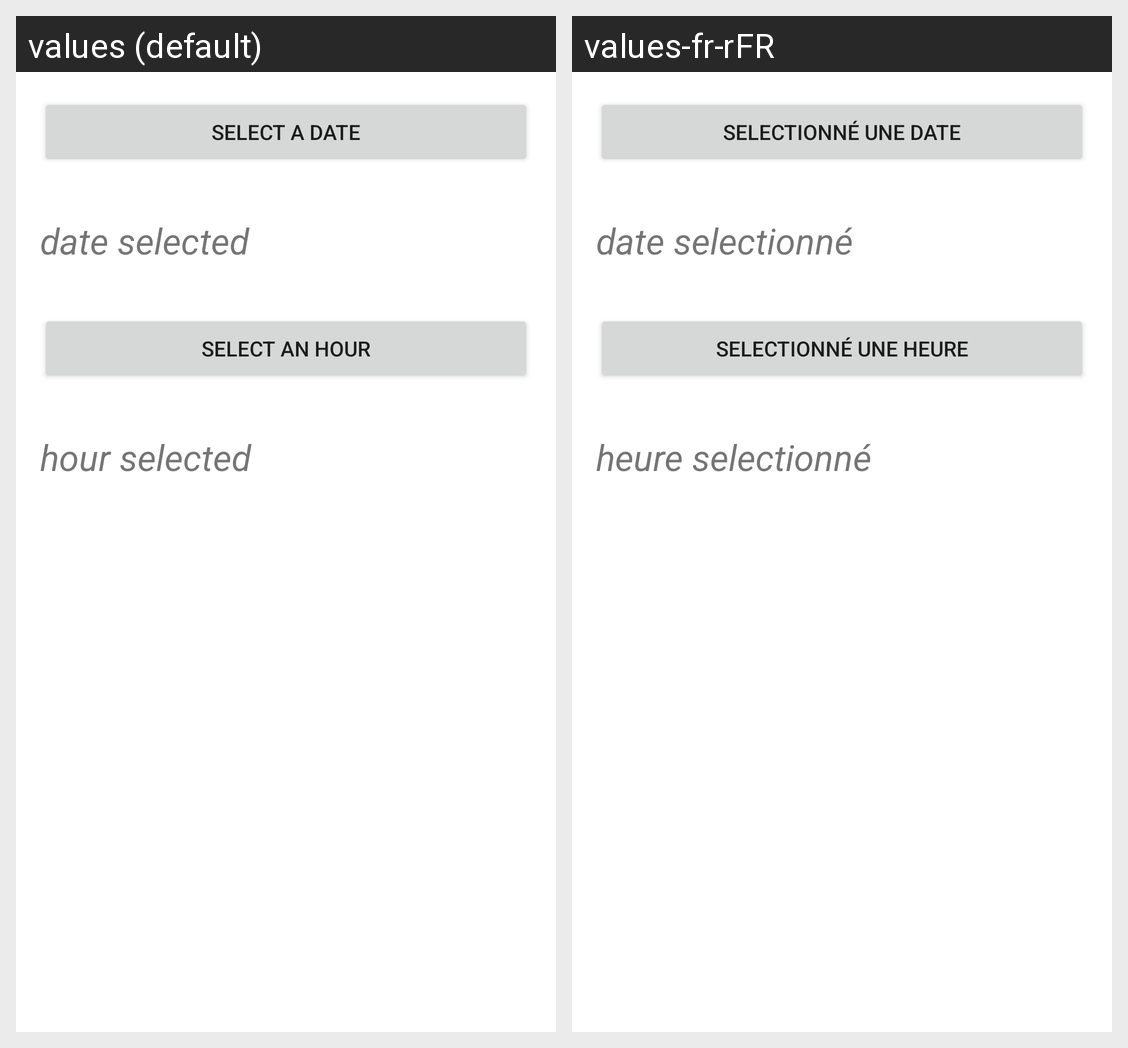

Strings drawn on this Android screen and how each of the app's shown locales translates them:
Android screen res/layout/fragment_room_filter.xml rendered under 2 locales, left to right: values (default), values-fr-rFR. Device: Nexus 5 (rendered at 1080×1920; each locale shown at half size, 540×960, under a caption strip naming it); theme Theme.MyMeeting.
Strings drawn on this screen, with the default value and each locale's value (text and hints the layout hard-codes, and strings that could not be matched under every locale, appear in the picture but are not listed):

select_date
  values: select a date
  values-fr-rFR: selectionné une date

date_selected
  values: date selected
  values-fr-rFR: date selectionné

select_time
  values: select an hour
  values-fr-rFR: selectionné une heure

hour_selected
  values: hour selected
  values-fr-rFR: heure selectionné
